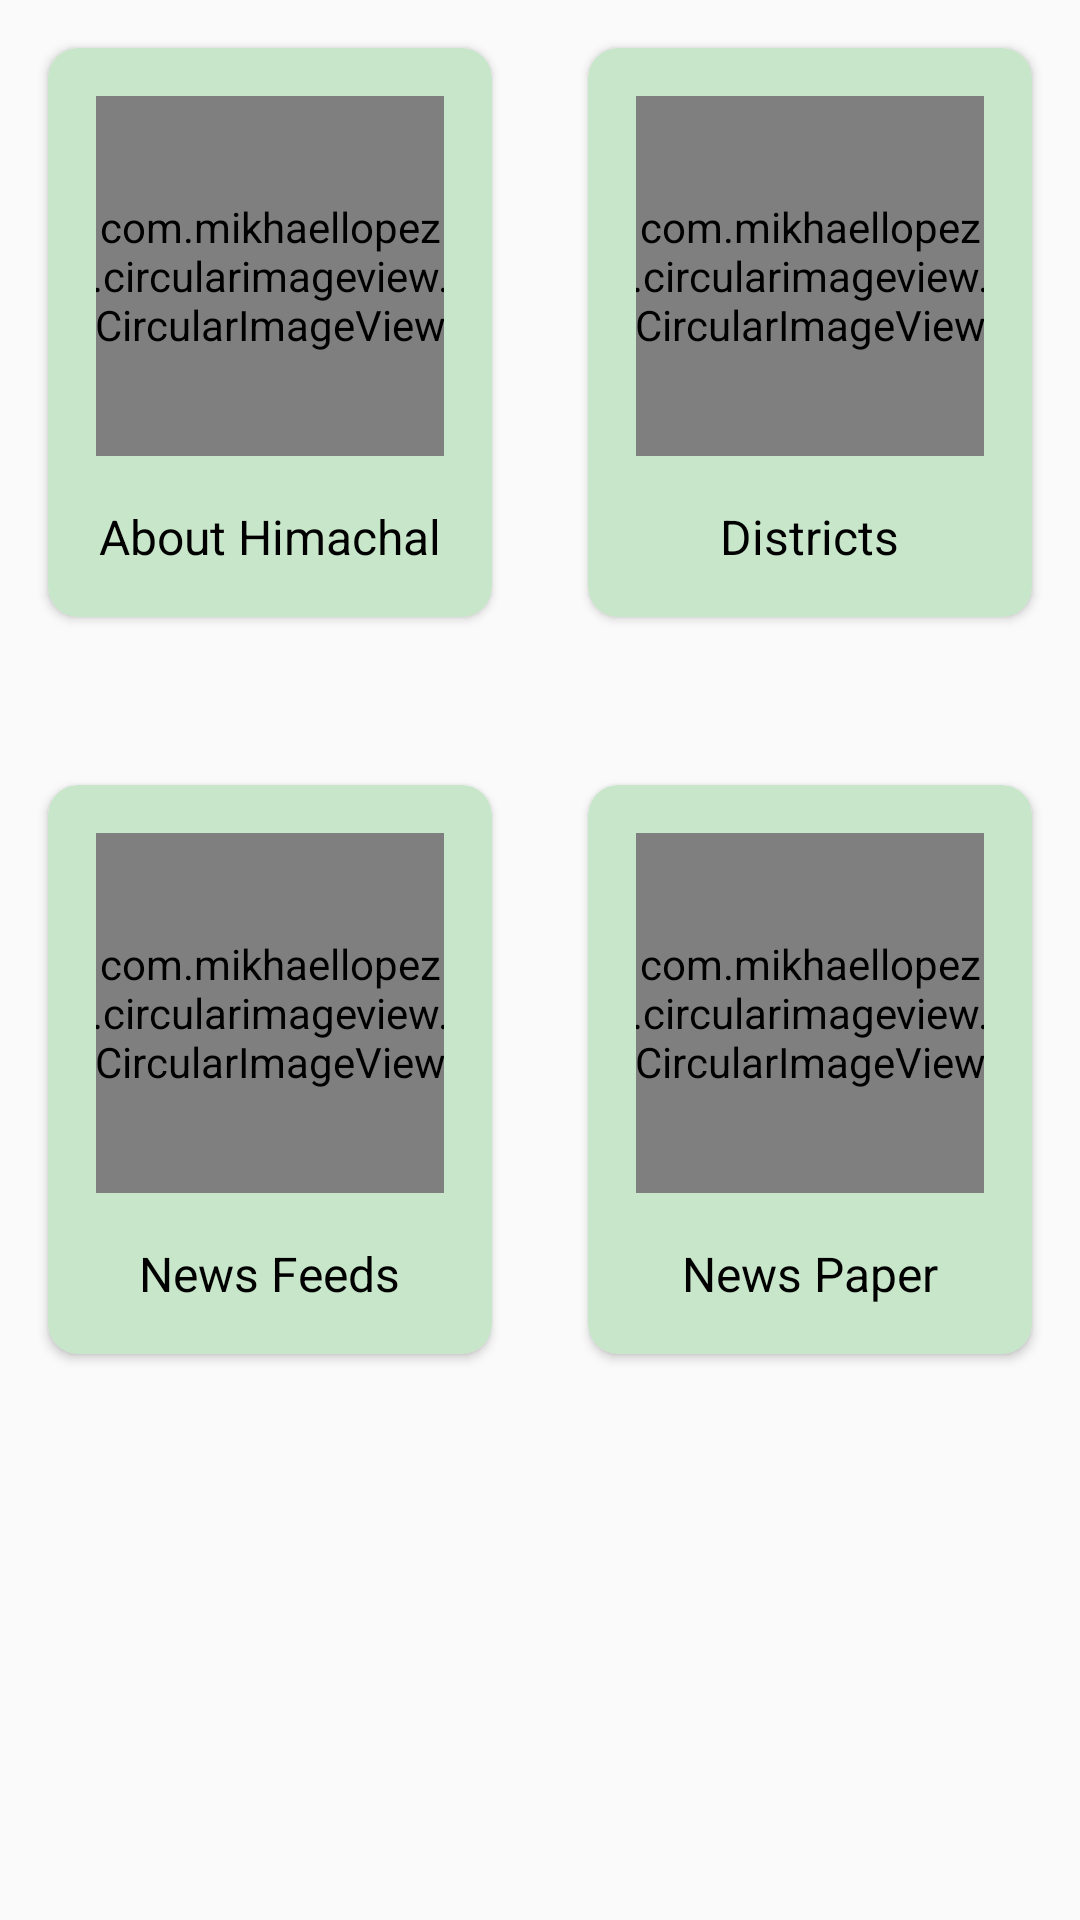

Reconstruct the res/layout file that produces this screen, plus the resources it refers to.
<!-- AndroidManifest.xml: application theme AppTheme -->
<!-- res/layout/home_fragment.xml -->
<?xml version="1.0" encoding="utf-8"?>
<layout
    xmlns:android="http://schemas.android.com/apk/res/android"
    xmlns:app="http://schemas.android.com/apk/res-auto"
    >
<ScrollView
    android:layout_width="match_parent"
    android:layout_height="match_parent"
    >
<LinearLayout
    android:layout_width="match_parent"
    android:orientation="vertical"
    android:layout_height="match_parent">

    <LinearLayout
        android:layout_width="match_parent"
        android:layout_height="wrap_content"
        android:orientation="horizontal">

        <androidx.cardview.widget.CardView
            android:id="@+id/about"
            style="@style/cardview"
            app:contentPadding="@dimen/mainPadding"
            app:cardCornerRadius="10dp"
            app:cardBackgroundColor="@color/lighPrimaryColor"
            >
            <LinearLayout
                android:layout_width="match_parent"
                android:layout_height="wrap_content"
                android:orientation="vertical"
                >
            <com.mikhaellopez.circularimageview.CircularImageView
                android:layout_width="120dp"
                android:layout_height="120dp"
                android:layout_gravity="center_horizontal"
                android:scaleType="centerCrop"
                app:civ_border_color="@color/lighPrimaryColor"
                android:src="@drawable/spiti_2792128_640" />
            <TextView
                style="@style/cardtextview"
                android:text="@string/about"
                />
            </LinearLayout>
        </androidx.cardview.widget.CardView>
        <androidx.cardview.widget.CardView
            android:id="@+id/districts"
            style="@style/cardview"
            app:contentPadding="@dimen/mainPadding"
            app:cardCornerRadius="10dp"
            app:cardBackgroundColor="@color/lighPrimaryColor"
            >
            <LinearLayout
                android:layout_width="match_parent"
                android:layout_height="wrap_content"
                android:orientation="vertical"
                >
            <com.mikhaellopez.circularimageview.CircularImageView
                android:layout_width="120dp"
                android:layout_height="120dp"
                app:civ_border_color="@color/lighPrimaryColor"
                android:layout_gravity="center_horizontal"
                android:src="@drawable/districts" />
            <TextView
                style="@style/cardtextview"
                android:text="@string/districts"
                />
            </LinearLayout>
        </androidx.cardview.widget.CardView>
    </LinearLayout>
    <LinearLayout
        android:layout_width="match_parent"
        android:layout_height="wrap_content"
        android:layout_marginTop="@dimen/marginTop"
        android:orientation="horizontal">

        <androidx.cardview.widget.CardView
            android:id="@+id/news"
            style="@style/cardview"
            app:contentPadding="@dimen/mainPadding"
            app:cardCornerRadius="10dp"
            app:cardBackgroundColor="@color/lighPrimaryColor"
            >
            <LinearLayout
                android:layout_width="match_parent"
                android:layout_height="wrap_content"
                android:orientation="vertical"
                >
            <com.mikhaellopez.circularimageview.CircularImageView
                android:layout_width="120dp"
                android:layout_height="120dp"
                android:layout_gravity="center_horizontal"
                app:civ_border_color="@color/lighPrimaryColor"
                android:src="@drawable/news_update" />
            <TextView
                style="@style/cardtextview"
                android:text="@string/news_updates"
                />
            </LinearLayout>
        </androidx.cardview.widget.CardView>
        <androidx.cardview.widget.CardView
            android:id="@+id/newspaper"
            style="@style/cardview"
            app:contentPadding="@dimen/mainPadding"
            app:cardCornerRadius="10dp"
            app:cardBackgroundColor="@color/lighPrimaryColor"
            >
            <LinearLayout
                android:layout_width="match_parent"
                android:layout_height="wrap_content"
                android:orientation="vertical"
                >
            <com.mikhaellopez.circularimageview.CircularImageView
                android:layout_width="120dp"
                android:layout_height="120dp"
                android:layout_gravity="center_horizontal"
                app:civ_border_color="@color/lighPrimaryColor"
                android:src="@drawable/news_paper" />
            <TextView
                style="@style/cardtextview"
                android:text="@string/news_paper"
                />
            </LinearLayout>
        </androidx.cardview.widget.CardView>
    </LinearLayout>
</LinearLayout>
</ScrollView>
</layout>
<!-- resources referenced by this layout -->
<resources>
  <color name="lighPrimaryColor">#C8E6C9</color>
  <dimen name="mainPadding">16dp</dimen>
  <dimen name="marginTop">24dp</dimen>
  <string name="about">About Himachal</string>
  <string name="districts">Districts</string>
  <string name="news_paper">News Paper</string>
  <string name="news_updates">News Feeds</string>
  <style name="cardtextview">
  
          <item name="android:layout_width">wrap_content</item>
          <item name="android:layout_height">wrap_content</item>
          <item name="android:textColor">@color/black</item>
          <item name="android:layout_gravity">center_horizontal|bottom</item>
          <item name="android:layout_marginTop">@dimen/mainPadding</item>
          <item name="android:textSize">16sp</item>
      </style>
  <style name="cardview">
          <item name="android:layout_width">match_parent</item>
          <item name="android:layout_height">wrap_content</item>
          <item name="android:layout_weight">1</item>
          <item name="android:layout_margin">@dimen/mainPadding</item>
          <item name="android:background">@color/lighPrimaryColor</item>
      </style>
  <style name="AppTheme" parent="Theme.AppCompat.Light.DarkActionBar">
          
          <item name="colorPrimary">@color/colorPrimary</item>
          <item name="colorPrimaryDark">@color/colorPrimaryDark</item>
          <item name="colorAccent">@color/colorAccent</item>
      </style>
  <color name="black">#000</color>
  <color name="colorPrimary">#4CAF50</color>
  <color name="colorPrimaryDark">#388E3C</color>
  <color name="colorAccent">#FF5722</color>
</resources>
